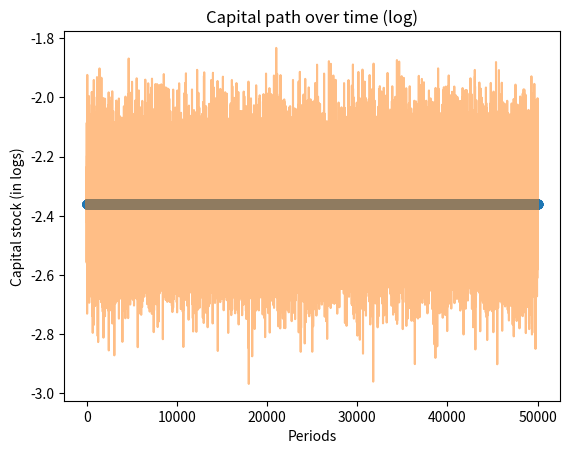

This chart was generated by the following Python code:
# -*- coding: utf-8 -*-
"""
[redacted]
"""

import numpy as np
import math
import matplotlib.pyplot as plt

#--------------------------Random seed generation------------------------------
np.random.seed(seed=885743368)
#--------------------------Parametrization-------------------------------------
alpha = 0.3
beta  = pow(0.99, 40)
tau   = 0.0
lambd = 0.5
g     = 0.0 
periods  = 50000
exp_zeta = 1.0
exp_rho  = 1.0
exp_eta  = 1.0
std_log_zeta = 0.13
std_log_rho  = 0.50
std_log_eta  = 0.95

#----------Random drawing of the shocks from log-normal distribution-----------
zeta  = np.random.lognormal(mean=math.log(exp_zeta), sigma=std_log_zeta, size=periods)
rho   = np.random.lognormal(mean=math.log(exp_rho), sigma=std_log_rho, size=periods)
eta   = np.random.lognormal(mean=math.log(exp_eta), sigma=std_log_eta, size=periods)

# print(log_eta.mean())

#---------------------------Steady state---------------------------------------
# Phi as in the paper (for tau=0 and mean values of shocks).
phi_ss = (1)/(1+((1-alpha)*(lambd*exp_eta))/(alpha*(1+lambd)*exp_rho))

# Saving rate:
sav_rate_ss = (beta*phi_ss)/(1 + (beta*phi_ss))

# Steady state capital stock (for ln(zeta)=0): 
ln_k_ss = (math.log(sav_rate_ss) + math.log(1-tau) + math.log(1-alpha))/(1-alpha)
k_ss = math.exp(ln_k_ss)
print('Steady state log of capital stock:', ln_k_ss)
print('Steady state capital stock:', k_ss)

#-------------------------------Simulation-------------------------------------
# For tau=0, E(zeta)=E(eta)=E(rho)=1. Phi and saving rate is the same as in the steady state.  

# Definig function for capital path
def capital_path(shock, prev_cap):
    ln_cap = math.log(sav_rate_ss) + math.log(1-tau) + math.log(1-alpha) + math.log(shock) + alpha*prev_cap
    return ln_cap

# Defining initial capital stock 
ln_k=[ln_k_ss]
t=[0]
iter = 0

# Iteration
while iter<periods:
    ln_k.append(capital_path(zeta[iter], ln_k[iter]))
    iter+=1
    t.append(iter)

#--------------------------------Plotting--------------------------------------
    
plt.plot([ln_k_ss]*periods, 'o', label='steady state')
plt.plot(t, ln_k, label='Exercise 1.2', alpha=0.5)
plt.title('Capital path over time (log)')
plt.xlabel('Periods')
plt.ylabel('Capital stock (in logs)')
plt.show()

#For 

# Defining phi function
#def phi(rho, eta):

 
# Defining saving rate function
